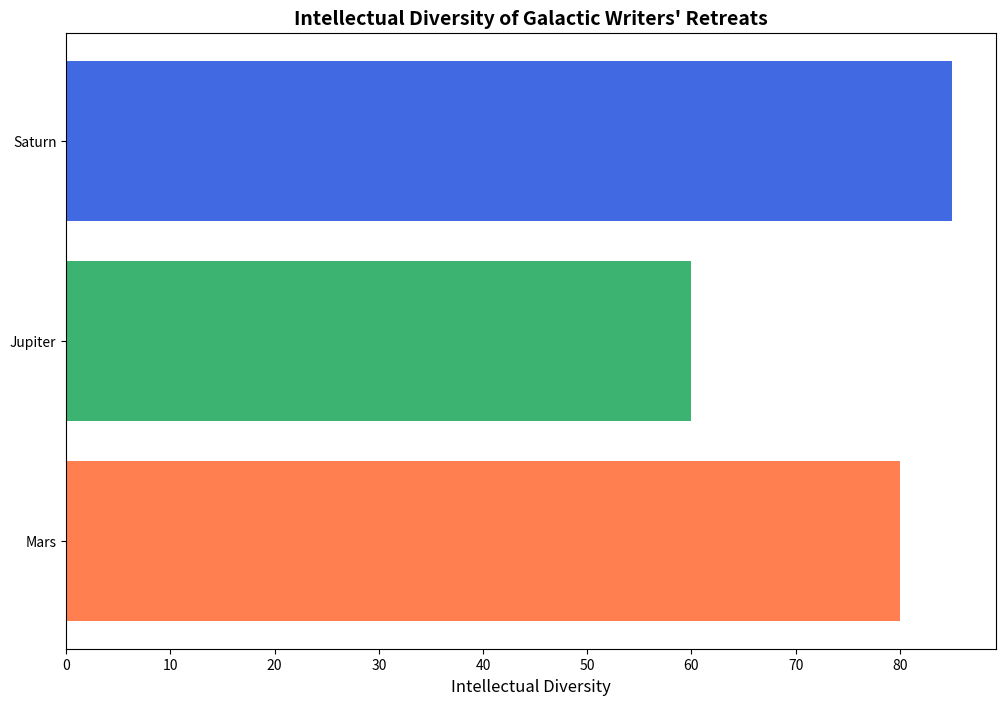

Python code for this plot:
import matplotlib.pyplot as plt
import numpy as np

retreats = ['Mars', 'Jupiter', 'Saturn']
intellectual_diversity = np.array([80, 60, 85])

# Shuffle the colors assigned to each data group
colors = ['coral', 'mediumseagreen', 'royalblue']

fig, ax = plt.subplots(figsize=(12, 8))

ax.barh(retreats, intellectual_diversity, color=colors)

ax.set_title("Intellectual Diversity of Galactic Writers' Retreats", fontsize=14, fontweight='bold')
ax.set_xlabel('Intellectual Diversity', fontsize=12)

plt.show()
